2-way image classification set "training_data" from GitHub (JmePRE/parkinsonDetectionSplash); label vocabulary: healthy, Parkinson.

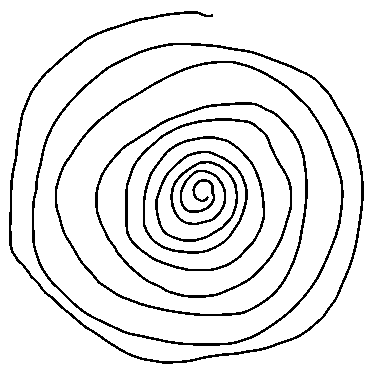
Label: healthy

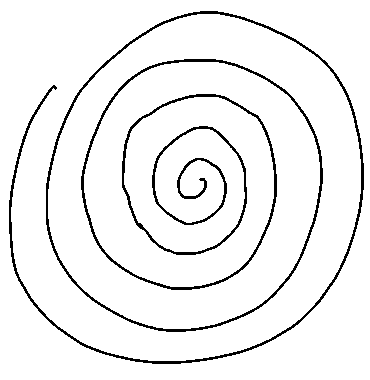
Label: Parkinson

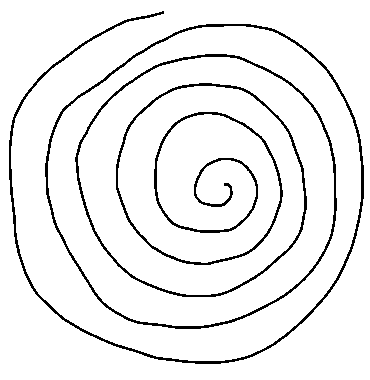
Label: healthy

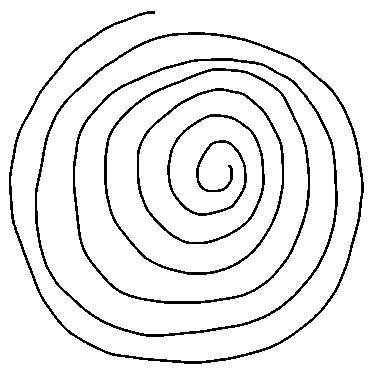
Label: Parkinson

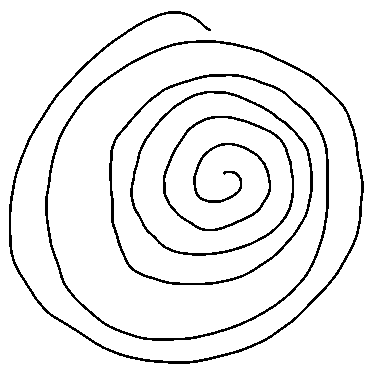
Label: healthy

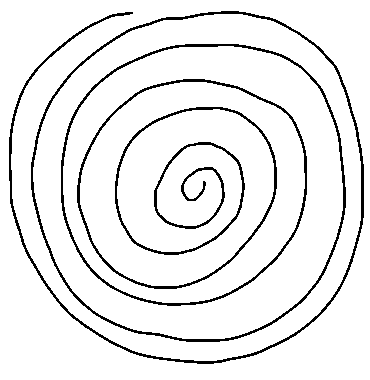
Label: Parkinson
